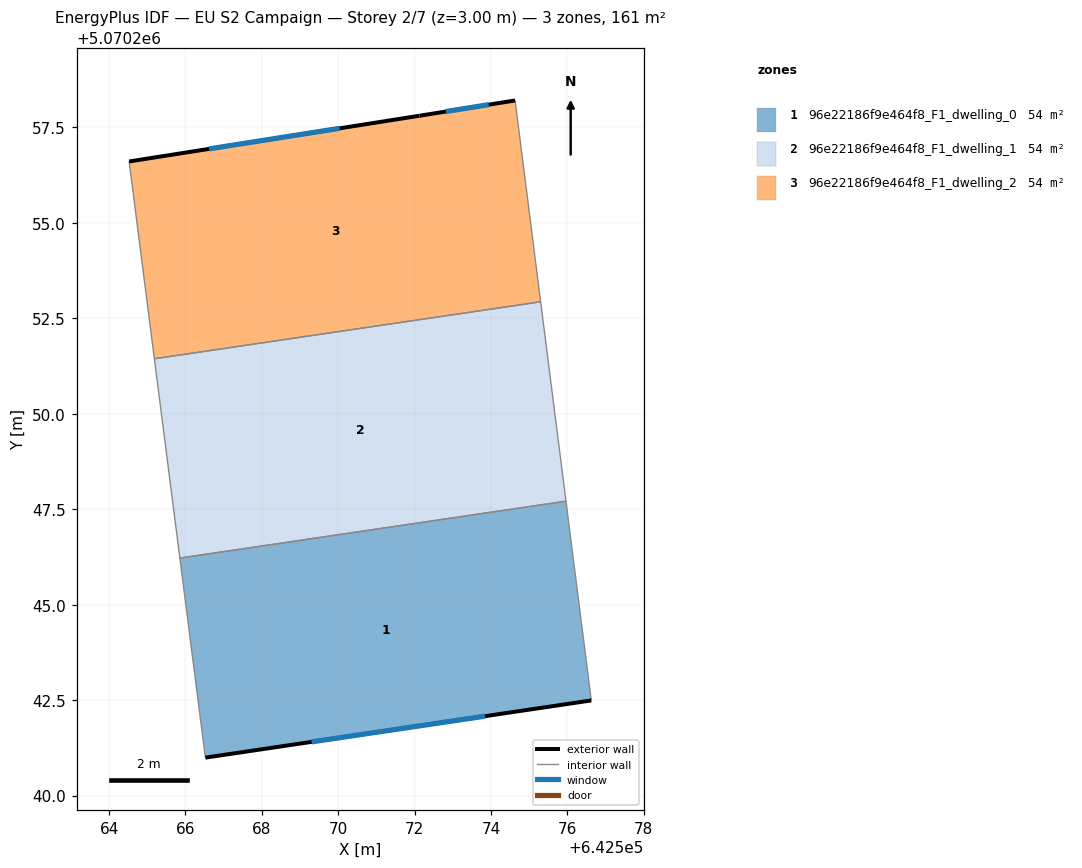
=== STOREY PLAN SPEC (per zone: floor XY polygon, exterior-wall plan segments, windows/doors) ===
zone 1: 96e22186f9e464f8_F1_dwelling_0  (53.8 m²)
  floor: (642575.96, 5070247.71) (642576.63, 5070242.49) (642566.52, 5070240.99) (642565.85, 5070246.22)
  exterior wall: (642566.52, 5070240.99) – (642576.63, 5070242.49)  [10.2 m]
    window: (642569.30, 5070241.41) – (642573.85, 5070242.08)  [6.2 m²]
  interior walls: 3
zone 2: 96e22186f9e464f8_F1_dwelling_1  (53.8 m²)
  floor: (642575.30, 5070252.93) (642575.96, 5070247.71) (642565.85, 5070246.22) (642565.19, 5070251.44)
  interior walls: 4
zone 3: 96e22186f9e464f8_F1_dwelling_2  (53.8 m²)
  floor: (642574.63, 5070258.21) (642575.30, 5070252.93) (642565.19, 5070251.44) (642564.52, 5070256.61) (642572.13, 5070257.80)
  exterior wall: (642572.13, 5070257.80) – (642564.52, 5070256.61)  [7.7 m]
    window: (642570.04, 5070257.48) – (642566.62, 5070256.94)  [4.7 m²]
  exterior wall: (642574.63, 5070258.21) – (642572.13, 5070257.80)  [2.5 m]
    window: (642573.94, 5070258.09) – (642572.82, 5070257.92)  [1.5 m²]
  interior walls: 3

=== DERIVED (storey summary) ===
Building: EU S2 Campaign
Storey: 2 of 7  (floor level z = 3.00 m)
Storey gross floor area: 161.4 m²
Zones on this storey: 3
  - 96e22186f9e464f8_F1_dwelling_0: floor 53.8 m²; exterior wall 10.2 m (30.7 m²); 1 window(s) 6.2 m²; WWR 20.2%
  - 96e22186f9e464f8_F1_dwelling_1: floor 53.8 m²
  - 96e22186f9e464f8_F1_dwelling_2: floor 53.8 m²; exterior wall 10.2 m (30.7 m²); 2 window(s) 6.2 m²; WWR 20.2%
Zone adjacency (shared interzone walls):
  - 96e22186f9e464f8_F1_dwelling_0 ↔ 96e22186f9e464f8_F1_dwelling_1
  - 96e22186f9e464f8_F1_dwelling_1 ↔ 96e22186f9e464f8_F1_dwelling_2